The GitHub repository daffakurnia11/Coffee-Beans-Defect-Classification contains a labelled image folder "Dataset" with 2 categories: defected, undefected. Examples follow, each with its label.

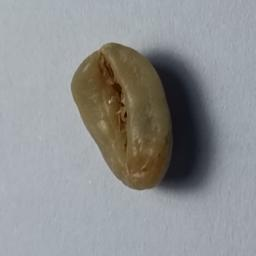
Label: defected

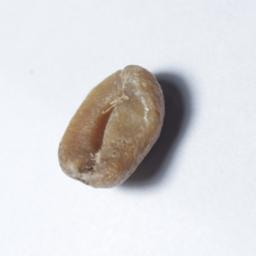
Label: defected

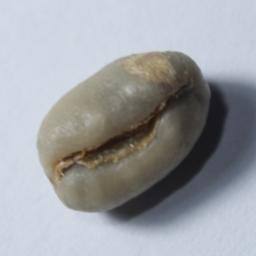
Label: defected

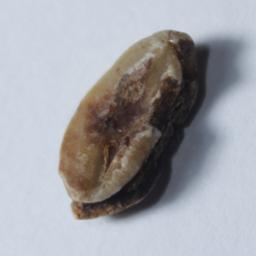
Label: defected

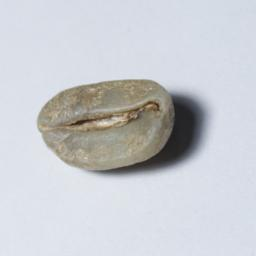
Label: undefected

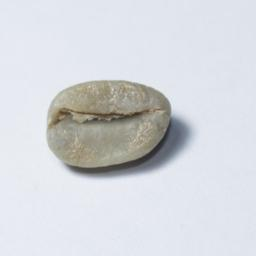
Label: undefected
